Run: headless pygame with SDL's dummy video driver; simulated clock (each Clock.tick advances the game by its frame time, no real sleeping); random seed 0; keys injected as events and as key.get_pressed() state; no mouse input.
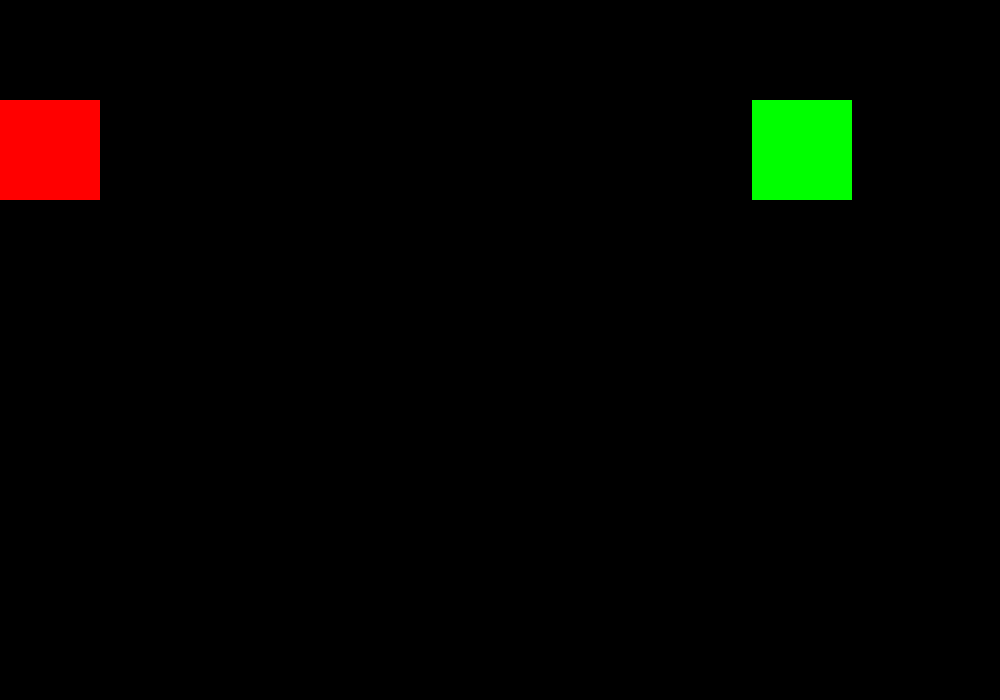
Frame 1 of 4 · flips 1–60 · no input
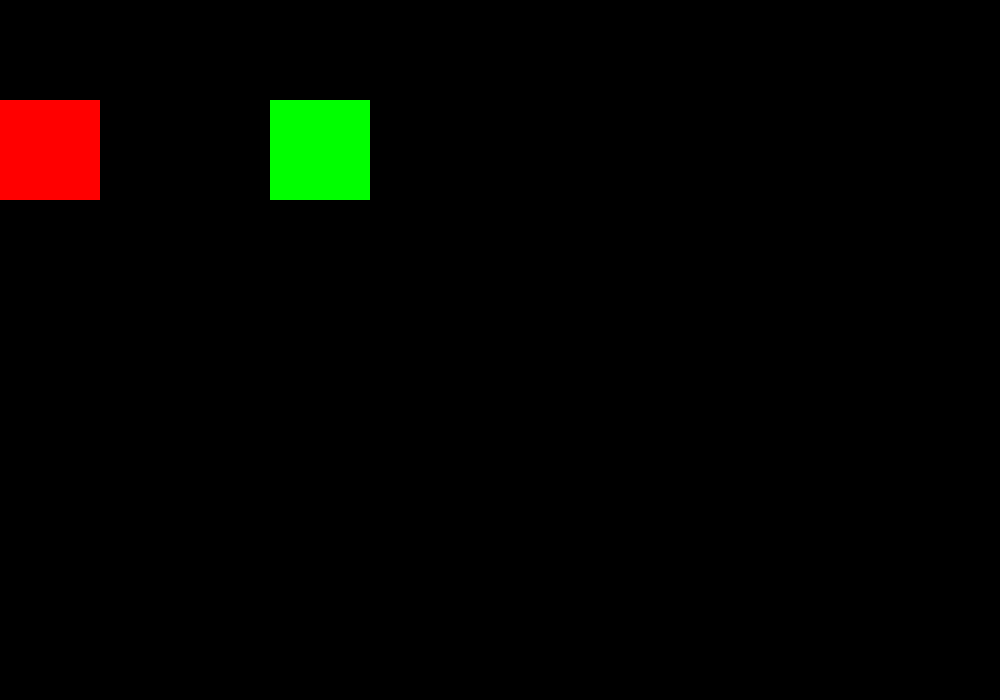
Frame 2 of 4 · flips 61–180 · tapped SPACE, RETURN · held RIGHT (→), D
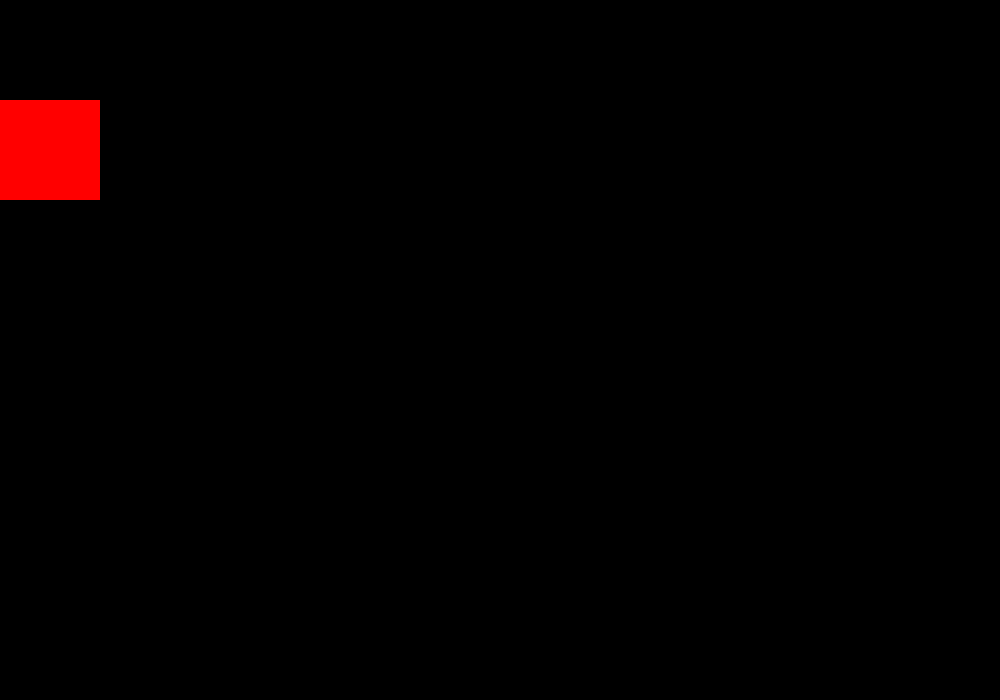
Frame 3 of 4 · flips 181–300 · held DOWN (↓), S
Frame 4 of 4 · flips 301–420 · held LEFT (←), A, UP (↑), W · screen unchanged from frame 3, image omitted

The pygame program that drew these frames:

import math
import pygame
import os

pygame.init()
os.system('clear')

wn_size = [1000, 700]
wn = pygame.display.set_mode(wn_size)
pygame.display.set_caption('gravity physic simulation')

clock = pygame.time.Clock()
FPS = 60

run = True

pixel_meter = 2900000

objects = []

class Object:
    def __init__(self, x, y, height, width, mass, color):
        self.mass = mass      
        self.width = width
        self.height = height      
        self.x, self.y = x, y
        self.color = color
        
        
def calc_gravity(m1, m2, r, o1, o2):
    r = r * 1
    F = ((6.67428 * 10e-11) * m1 * m2) / (r * r)
    a = math.sqrt(F / m2)
    # print(f'{F} Newton')
    # print(f'{a} p / s')
    
    o1_x = o1.x + (o1.width / 2)
    o2_x = o2.x + (o2.width / 2)
    
    if o2_x < o1_x:
        o2.x += (a * 0.3) * 100
    else: 
        o2.x -= (a * 0.3) * 100
        
    print(a)
    
# calc_gravity(m1 = 5.972 * 10e24 , m2 = 60, r =  6.38 * 10e6)

objects.append(Object(0, 100, 100, 100, 5.972 * 10e24, (255, 0, 0)))
objects.append(Object(900, 100, 100, 100, 60, (0, 255, 0)))

while run:  
    clock.tick(FPS)
    
    wn.fill((0, 0, 0))
    for element in objects:
        pygame.draw.rect(wn, element.color, [element.x, element.y, element.width, element.height], 0)
    pygame.display.update()
    
    calc_gravity(m1 = objects[0].mass , m2 = objects[1].mass, r =  pixel_meter * (objects[0].x - objects[1].x), o1 = objects[0], o2 = objects[1])
    
    for event in pygame.event.get():
        if event.type == pygame.QUIT:
            run = False
            pygame.quit()
            
    
